The GitHub repository yefferson12355/ClasificadorCarnes_Colaborativo contains a labelled image folder "ClasificadorCarnes_Colaborativo" with 2 categories: alpaca, llama. Examples follow, each with its label.

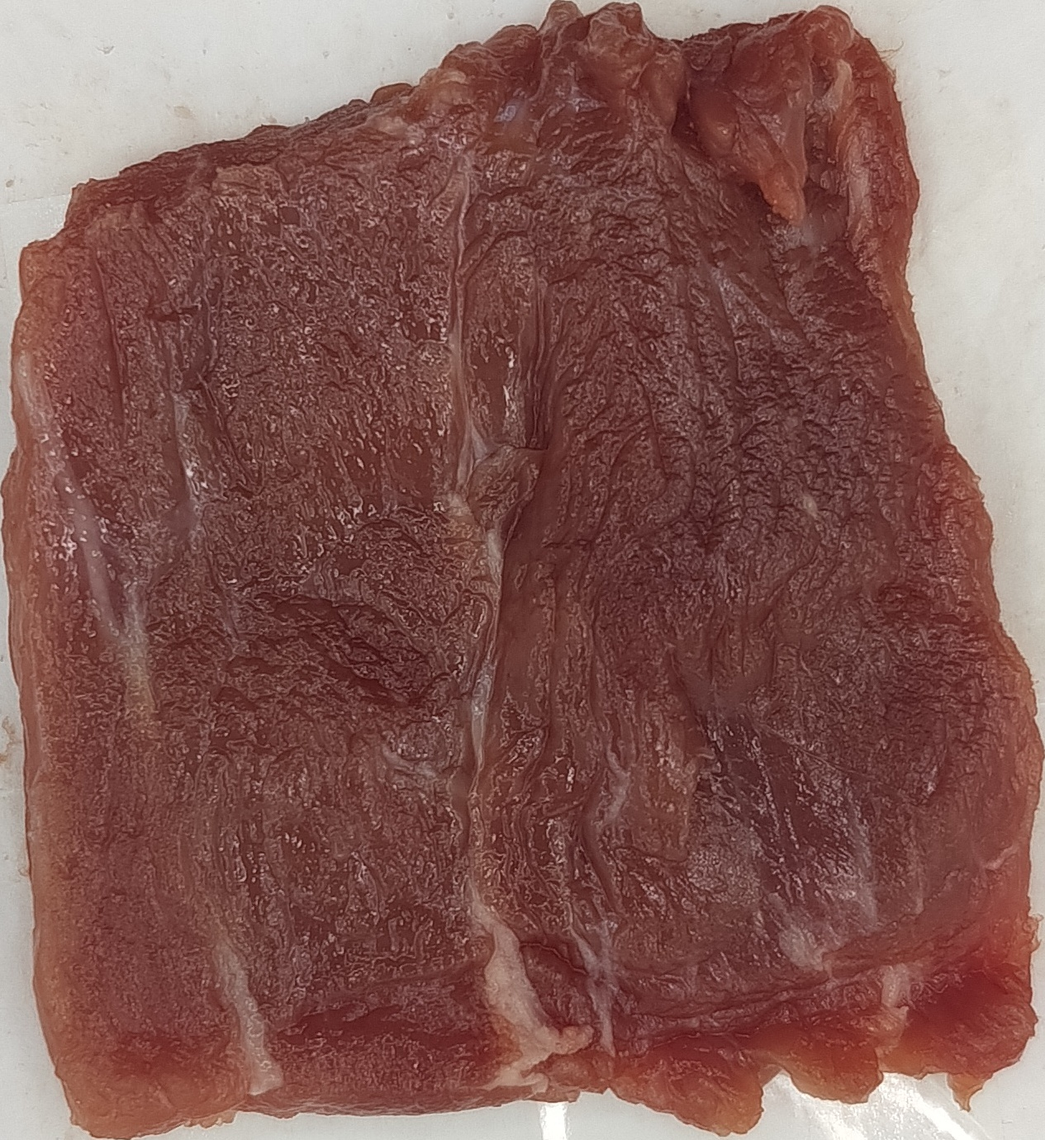
Label: llama

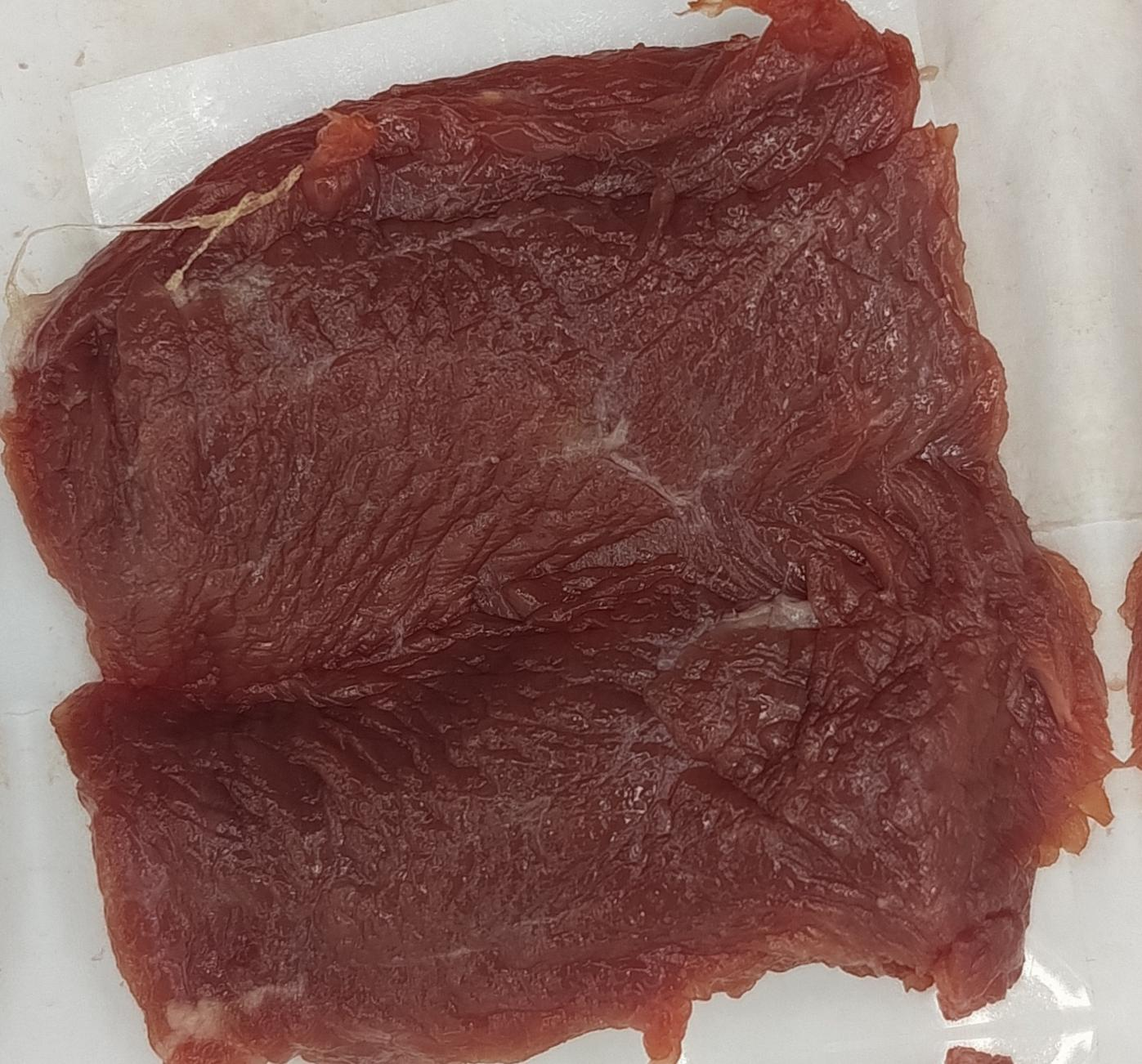
Label: llama

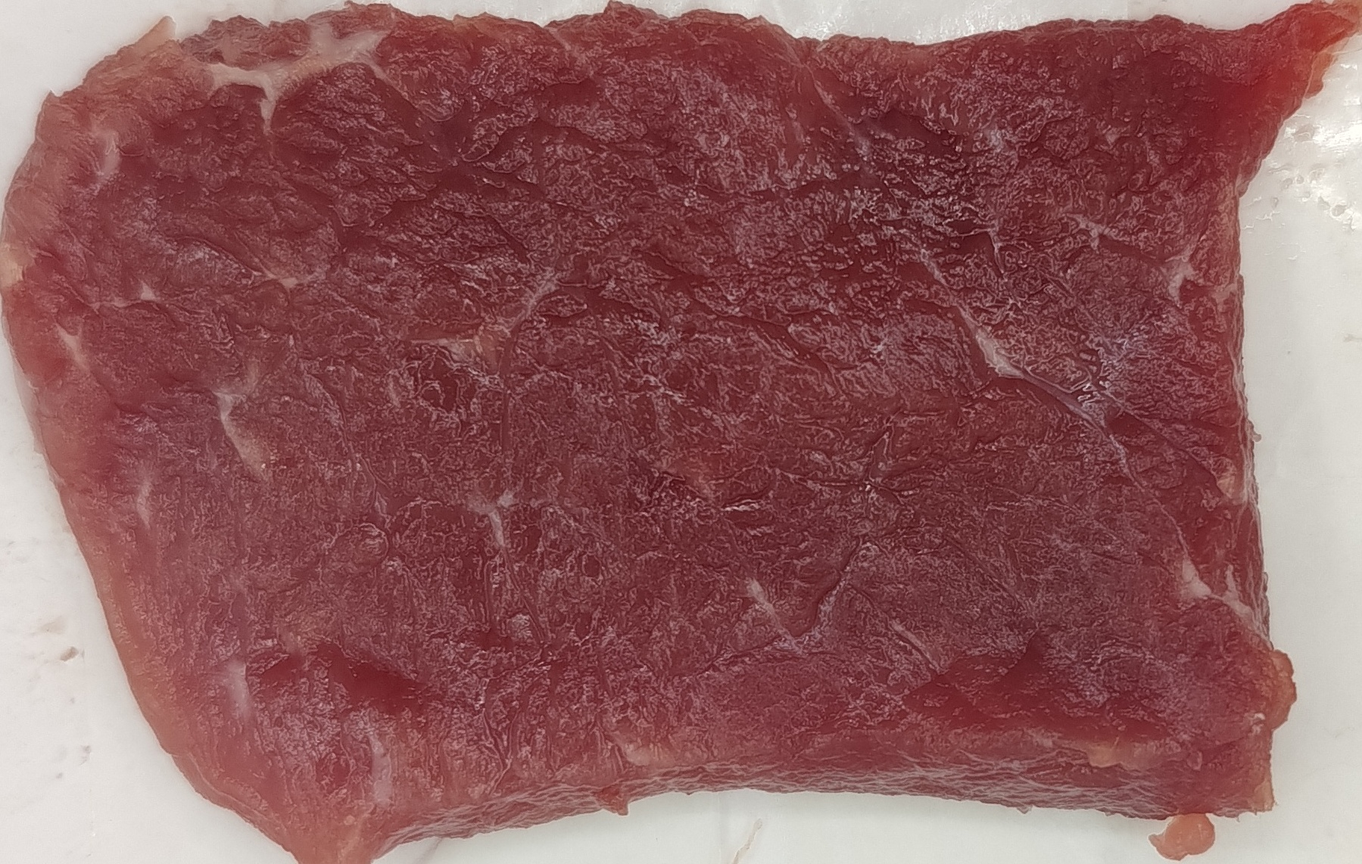
Label: llama

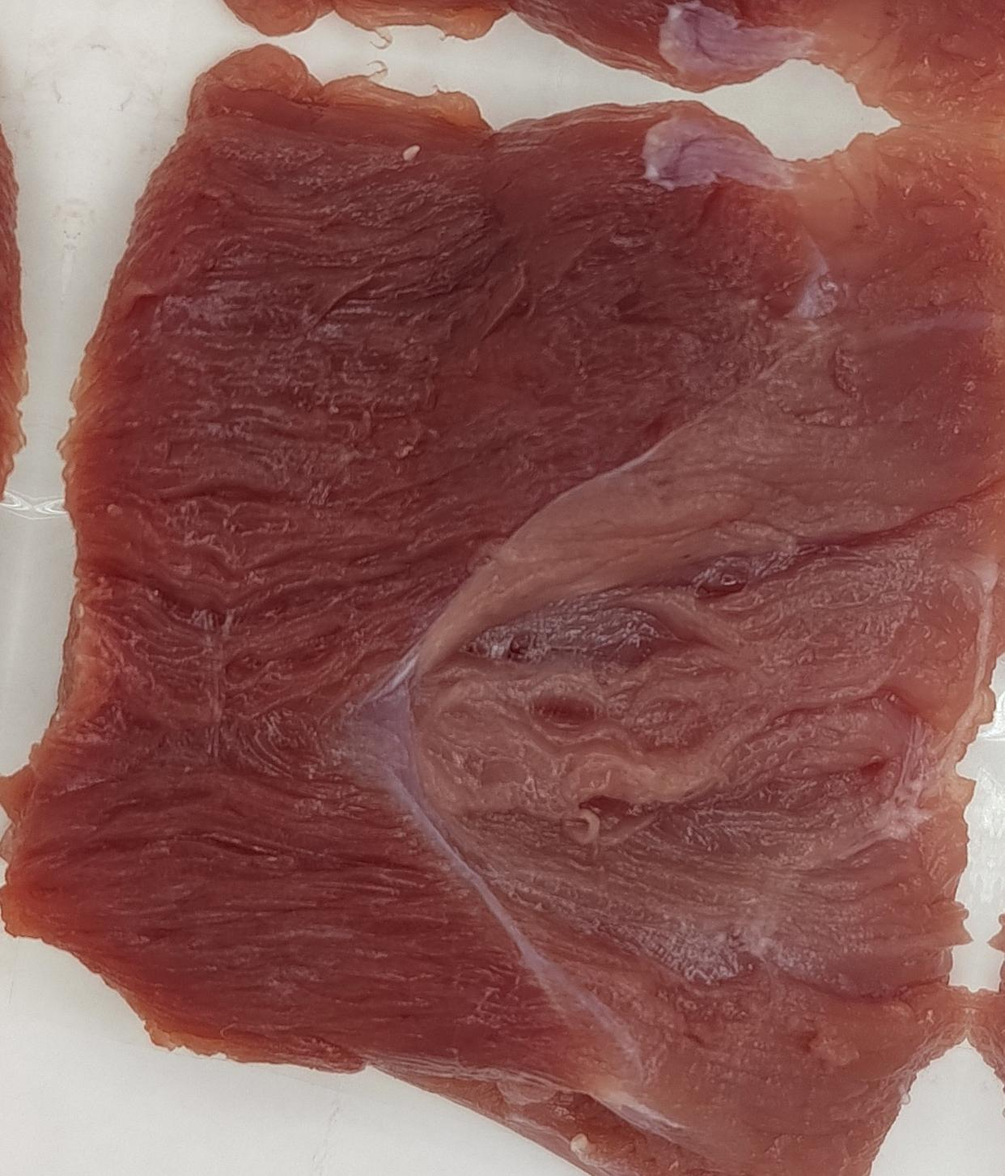
Label: alpaca

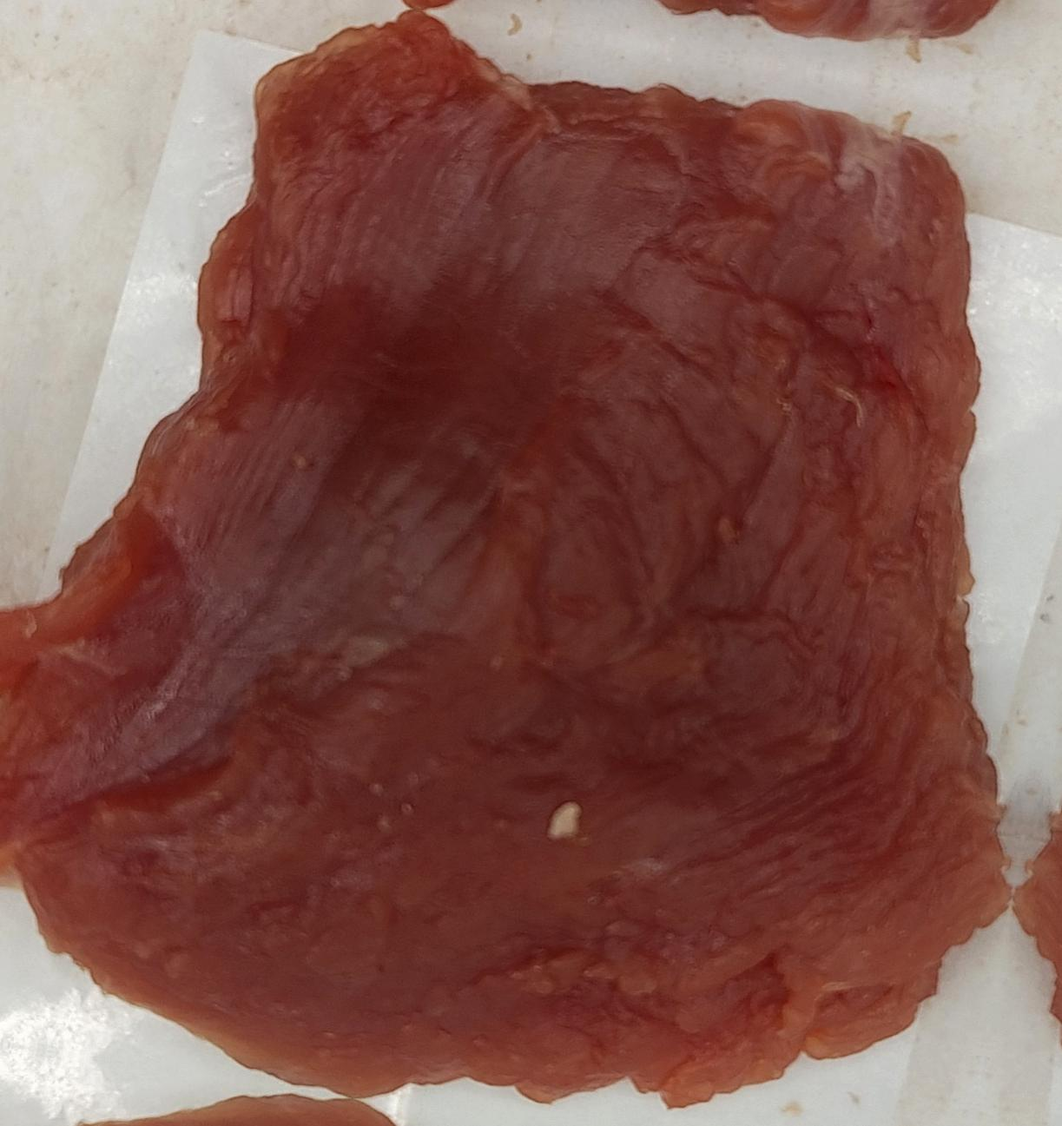
Label: llama

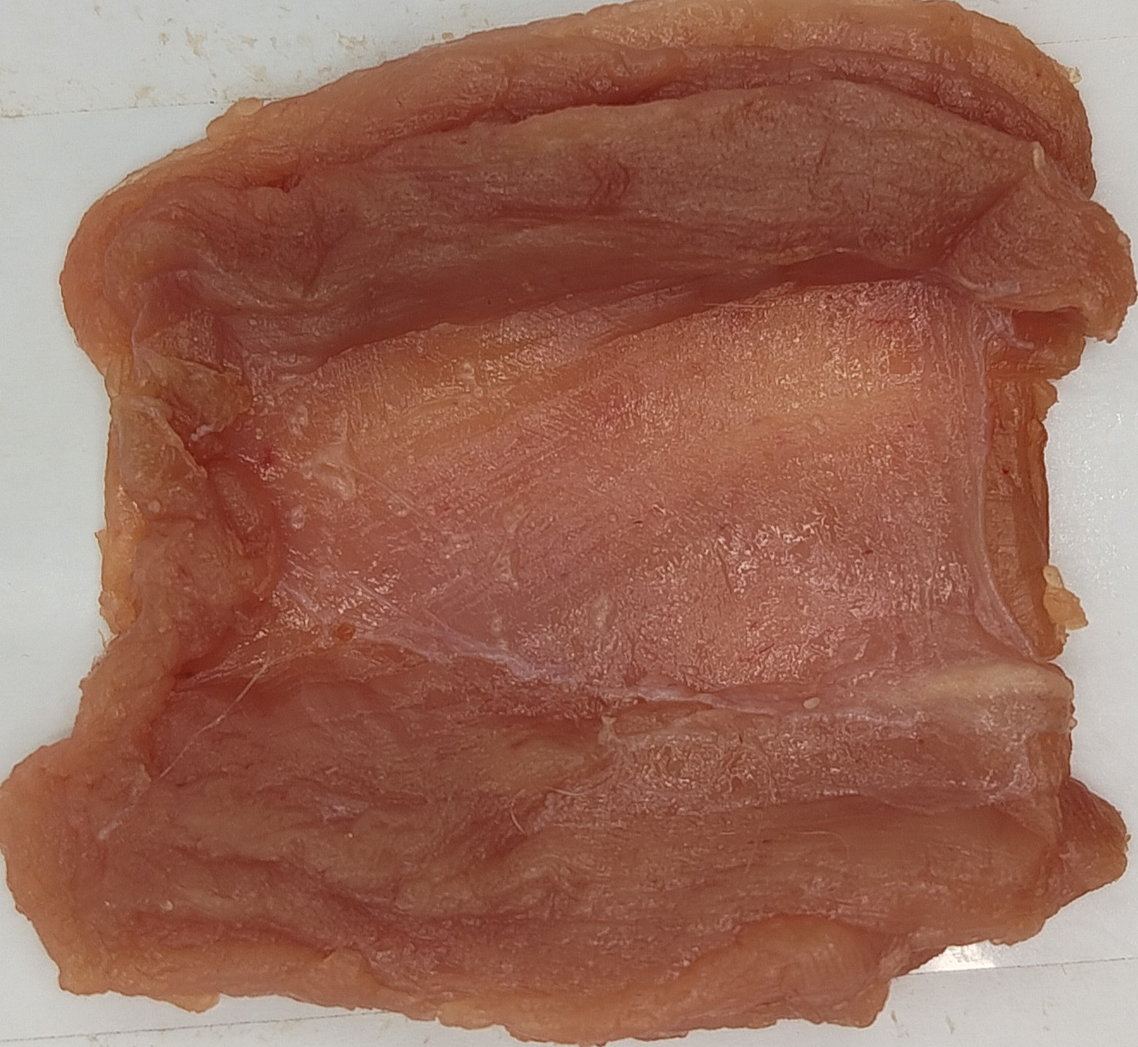
Label: alpaca
